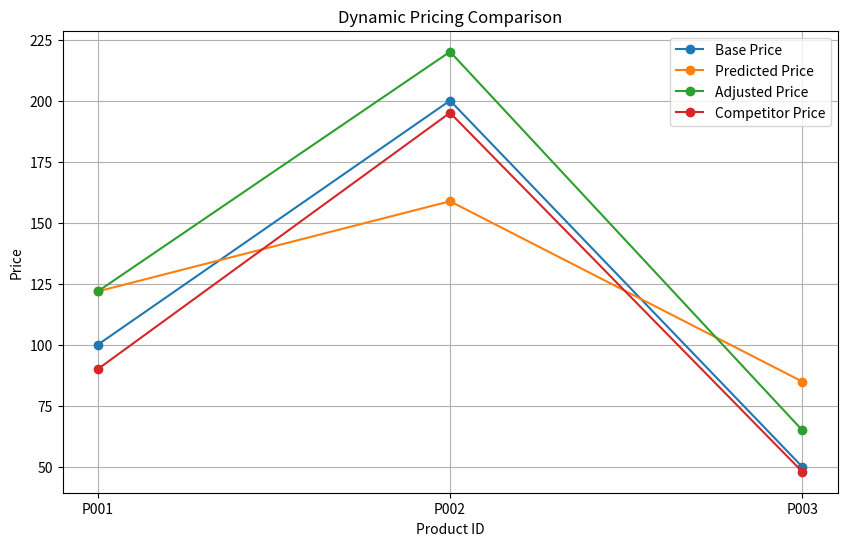

Here is the Python script that generated this plot: (Note: this script raises an exception after producing the figure.)
import pandas as pd
import matplotlib.pyplot as plt
import os
#数据也太少了，有数据集就好了
df = pd.DataFrame([
    {"product_id": "P001", "base_price": 100.0, "predicted_price": 121.84, "adjusted_price": 121.84, "competitor_price": 90.0},
    {"product_id": "P002", "base_price": 200.0, "predicted_price": 158.76, "adjusted_price": 220.0, "competitor_price": 195.0},
    {"product_id": "P003", "base_price": 50.0,  "predicted_price": 84.92,  "adjusted_price": 65.0,   "competitor_price": 48.0}
])

# 画图咯！
plt.figure(figsize=(10, 6))
x = df["product_id"]
plt.plot(x, df["base_price"], label="Base Price", marker='o')
plt.plot(x, df["predicted_price"], label="Predicted Price", marker='o')
plt.plot(x, df["adjusted_price"], label="Adjusted Price", marker='o')
plt.plot(x, df["competitor_price"], label="Competitor Price", marker='o')
plt.xlabel("Product ID")
plt.ylabel("Price")
plt.title("Dynamic Pricing Comparison")
plt.legend()
plt.grid(True)

# 保存图像到 statics/
static_dir = os.path.join(os.path.dirname(__file__), "statics")
os.makedirs(static_dir, exist_ok=True)
output_path = os.path.join(static_dir, "price_comparison_chart.png")
plt.savefig(output_path)
print(f"✅ 图表已保存到：{output_path}")
